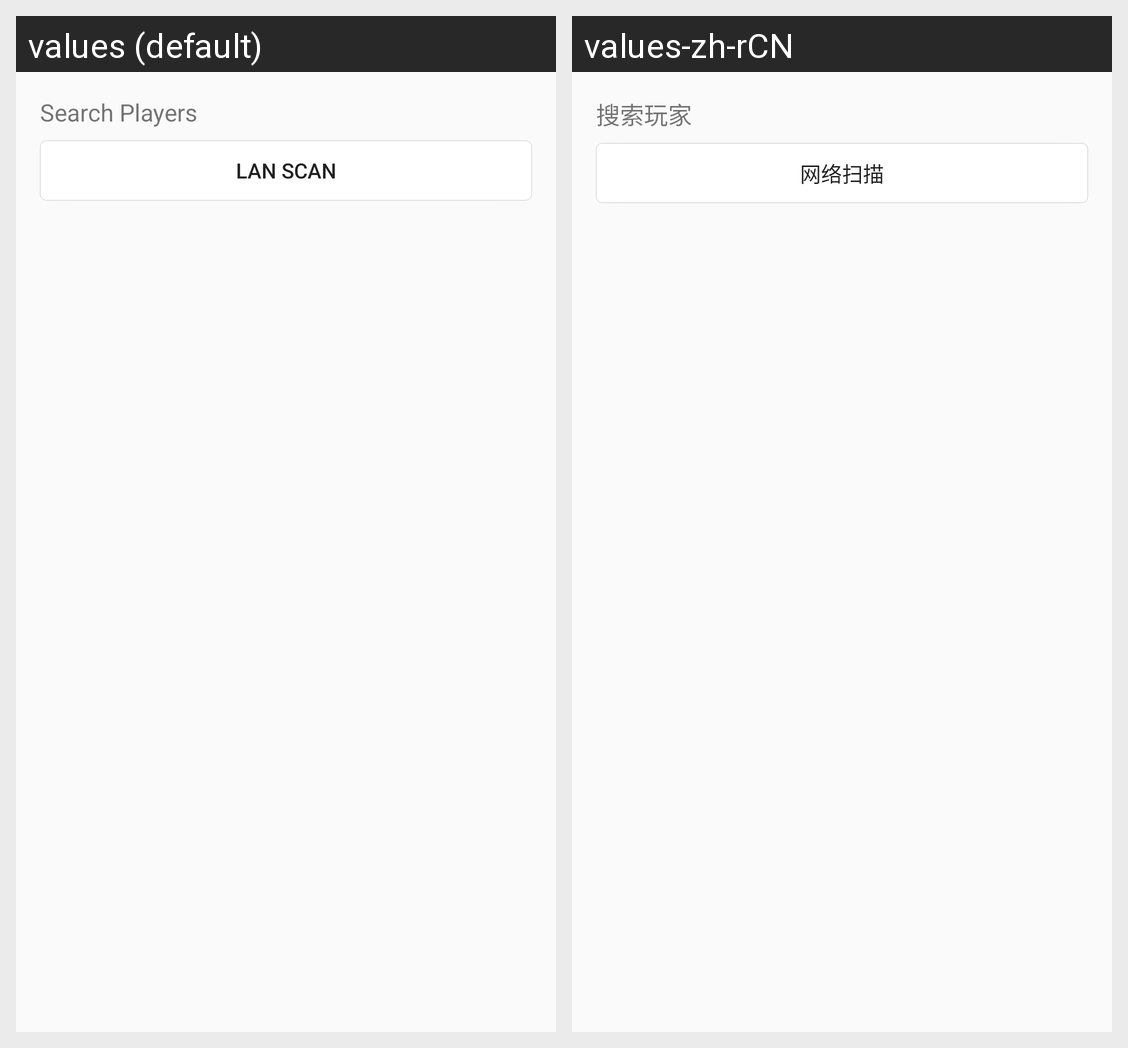

Strings drawn on this Android screen and how each of the app's shown locales translates them:
Android screen res/layout/activity_connection.xml rendered under 2 locales, left to right: values (default), values-zh-rCN. Device: Nexus 5 (rendered at 1080×1920; each locale shown at half size, 540×960, under a caption strip naming it); theme AppTheme.
Strings drawn on this screen, with the default value and each locale's value (text and hints the layout hard-codes, and strings that could not be matched under every locale, appear in the picture but are not listed):

scan_hint
  values: Search Players
  values-zh-rCN: 搜索玩家

scan
  values: LAN Scan
  values-zh-rCN: 网络扫描
